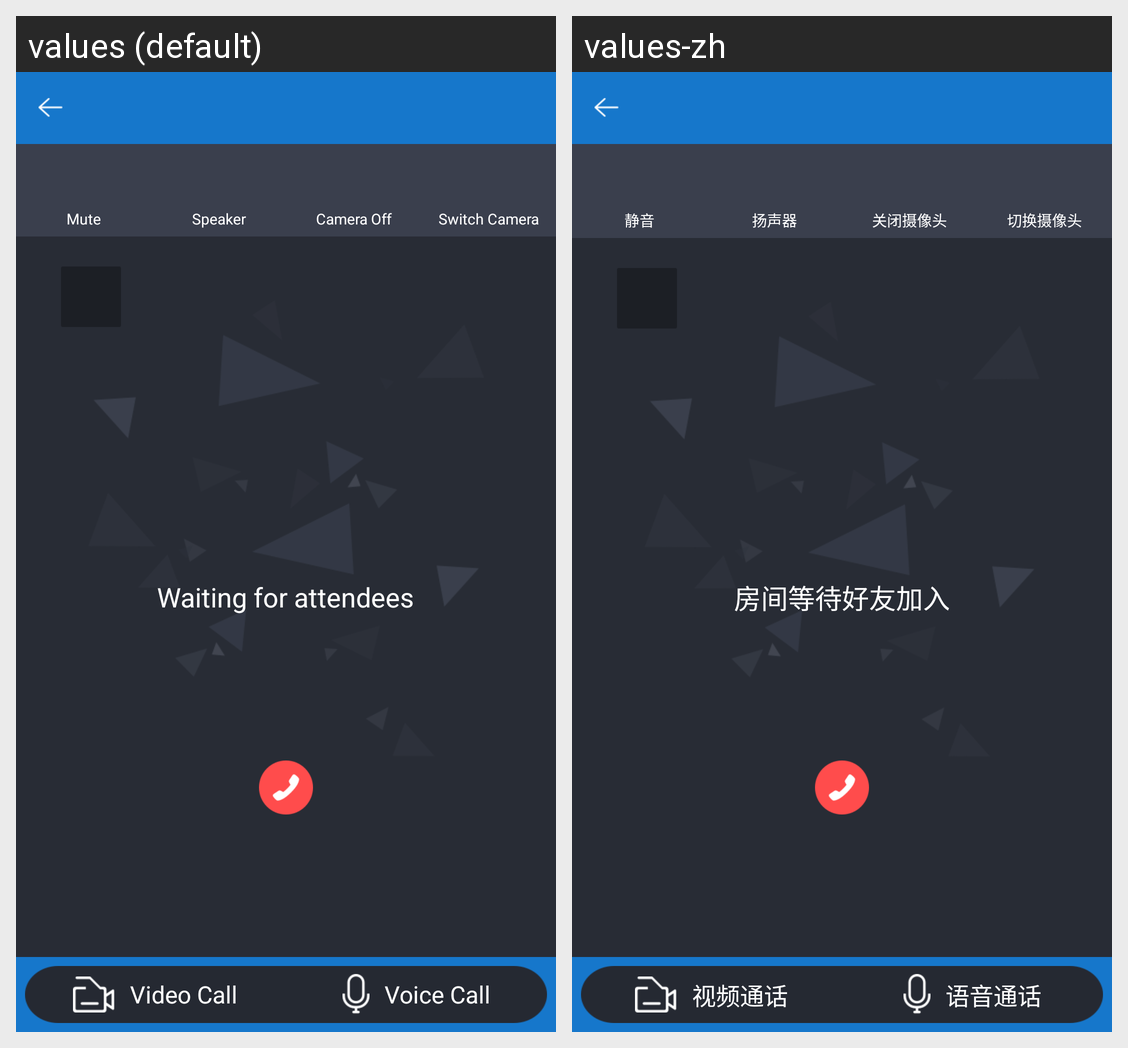

The same Android screen rendered under two of its app's locales, left to right. List the strings drawn on it with the default value and each locale's translation.
Android screen res/layout/activity_room.xml rendered under 2 locales, left to right: values (default), values-zh. Device: Nexus 5 (rendered at 1080×1920; each locale shown at half size, 540×960, under a caption strip naming it); theme android:Theme.NoTitleBar.
Strings drawn on this screen, with the default value and each locale's value (text and hints the layout hard-codes, and strings that could not be matched under every locale, appear in the picture but are not listed):

room_button_one
  values: Mute
  values-zh: 静音

room_button_two
  values: Speaker
  values-zh: 扬声器

room_button_three
  values: Camera Off
  values-zh: 关闭摄像头

room_button_four
  values: Switch Camera
  values-zh: 切换摄像头

video_button
  values: Video Call
  values-zh: 视频通话

micro_button
  values: Voice Call
  values-zh: 语音通话

room_prepare
  values: Waiting for attendees
  values-zh: 房间等待好友加入
